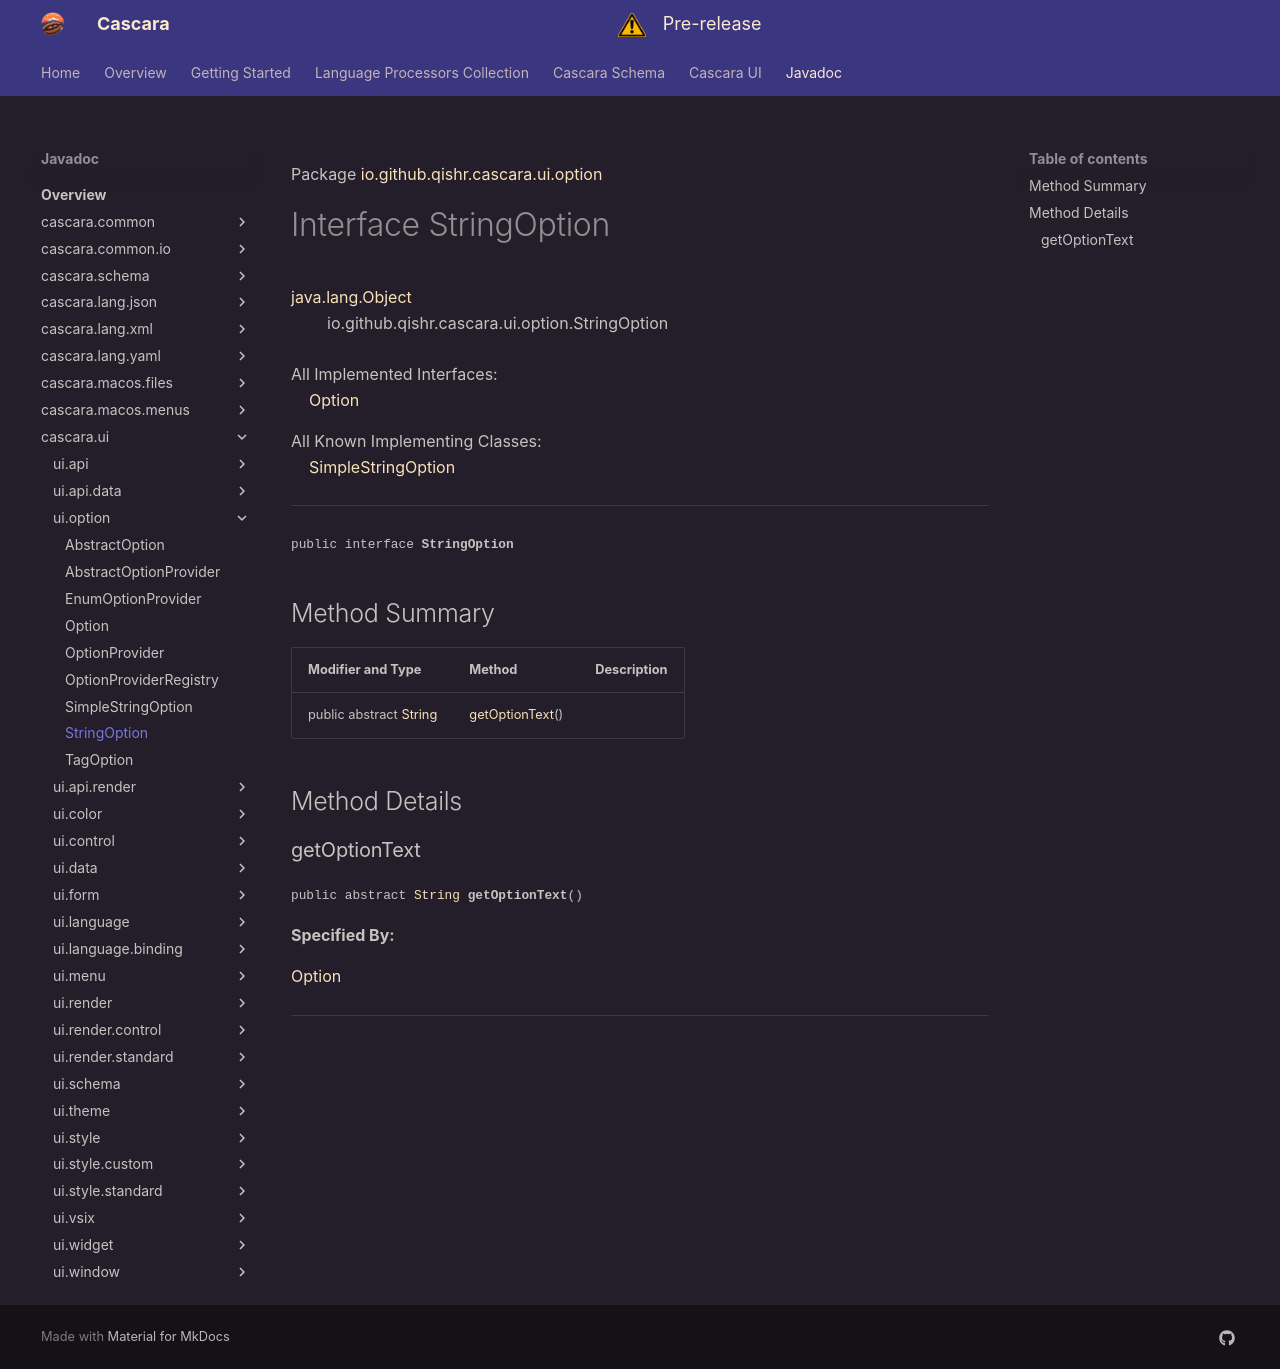

repository: qishr/qishr.github.io · page: javadoc/latest/cascara.ui/io/github/qishr/cascara/ui/option/StringOption/index.html · generator: mkdocs

Package [io.github.qishr.cascara.ui.option](index.md)

# Interface StringOption
[java.lang.Object](https://docs.oracle.com/en/java/javase/24/docs/api/java.base/java/lang/Object.html)<br/>
        io.github.qishr.cascara.ui.option.StringOption<br/>
<br/>
All Implemented Interfaces:<br/>
    [Option](../../../../../../io/github/qishr/cascara/ui/option/Option.md)

All Known Implementing Classes:<br/>
    [SimpleStringOption](../../../../../../io/github/qishr/cascara/ui/option/SimpleStringOption.md)


----

<span style="font-family: monospace; font-size: 80%;">public interface __StringOption__</span>


## Method Summary

| Modifier and Type                                                                                            | Method                            | Description |
|--------------------------------------------------------------------------------------------------------------|-----------------------------------|-------------|
| public abstract [String](https://docs.oracle.com/en/java/javase/24/docs/api/java.base/java/lang/String.html) | [getOptionText](#getoptiontext)() |             |



## Method Details

### getOptionText

<span style="font-family: monospace; font-size: 80%;">public abstract [String](https://docs.oracle.com/en/java/javase/24/docs/api/java.base/java/lang/String.html) __getOptionText__()</span>



**Specified By:**

[Option](../../../../../../io/github/qishr/cascara/ui/option/Option.md)


---
